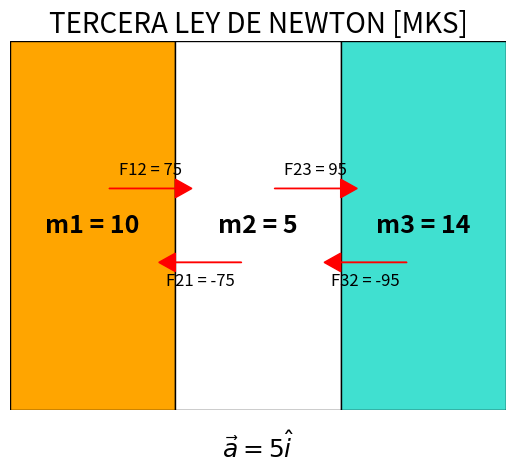

The matplotlib source for this figure:
import matplotlib.pyplot as plt
from matplotlib.patches import Rectangle

# Solicitar al usuario los valores de las masas y la aceleración
m1 = 10
m2 = 5
m3 = 14
a = 5

# Calcular las fuerzas de acción y reacción
F12 = (m1 + m2) * a
F21 = -F12
F23 = (m2 + m3) * a
F32 = -F23

# Crear el gráfico
fig, ax = plt.subplots()

# Dibujar los cuadrados representando las masas
rec1 = Rectangle((0, 0), 1, 1, fill=True, edgecolor='black', facecolor='orange')
rec2 = Rectangle((1, 0), 1, 1, fill=True, edgecolor='black', facecolor='white')
rec3 = Rectangle((2, 0), 1, 1, fill=True, edgecolor='black', facecolor='turquoise')

ax.add_patch(rec1)
ax.add_patch(rec2)
ax.add_patch(rec3)

# Etiquetar las masas
plt.text(0.5, 0.5, f'm1 = {m1}', color='black', weight='bold', ha='center', va='center', fontsize=18)
plt.text(1.5, 0.5, f'm2 = {m2}', color='black', weight='bold', ha='center', va='center', fontsize=18)
plt.text(2.5, 0.5, f'm3 = {m3}', color='black', weight='bold', ha='center', va='center', fontsize=18)

# Etiquetar la aceleración en la parte inferior en formato LaTeX
plt.text(1.5, -0.1, r'$\vec{a} =' + str(a) + '\hat{i}$', color='black', ha='center', va='center', fontsize=18)


# Dibujar los vectores de fuerza
plt.arrow(0.6, 0.6, 0.4, 0, head_width=0.05, head_length=0.1, fc='red', ec='red')
plt.arrow(1.4, 0.4, -0.4, 0, head_width=0.05, head_length=0.1, fc='red', ec='red')
plt.arrow(1.6, 0.6, 0.4, 0, head_width=0.05, head_length=0.1, fc='red', ec='red')
plt.arrow(2.4, 0.4, -0.4, 0, head_width=0.05, head_length=0.1, fc='red', ec='red')

# Etiquetar las fuerzas
plt.text(0.85, 0.65, f'F12 = {F12}', color='black', ha='center', va='center', fontsize=12)
plt.text(1.15, 0.35, f'F21 = {F21}', color='black', ha='center', va='center', fontsize=12)
# Etiquetar las fuerzas
plt.text(1.85, 0.65, f'F23 = {F23}', color='black', ha='center', va='center', fontsize=12)
plt.text(2.15, 0.35, f'F32 = {F32}', color='black', ha='center', va='center', fontsize=12)

# Configurar los límites de los ejes y mostrar el gráfico
ax.set_xlim([0, 3])
ax.set_ylim([0, 1])

plt.title('TERCERA LEY DE NEWTON [MKS]', fontsize=20)

plt.axis('off')
plt.show()

